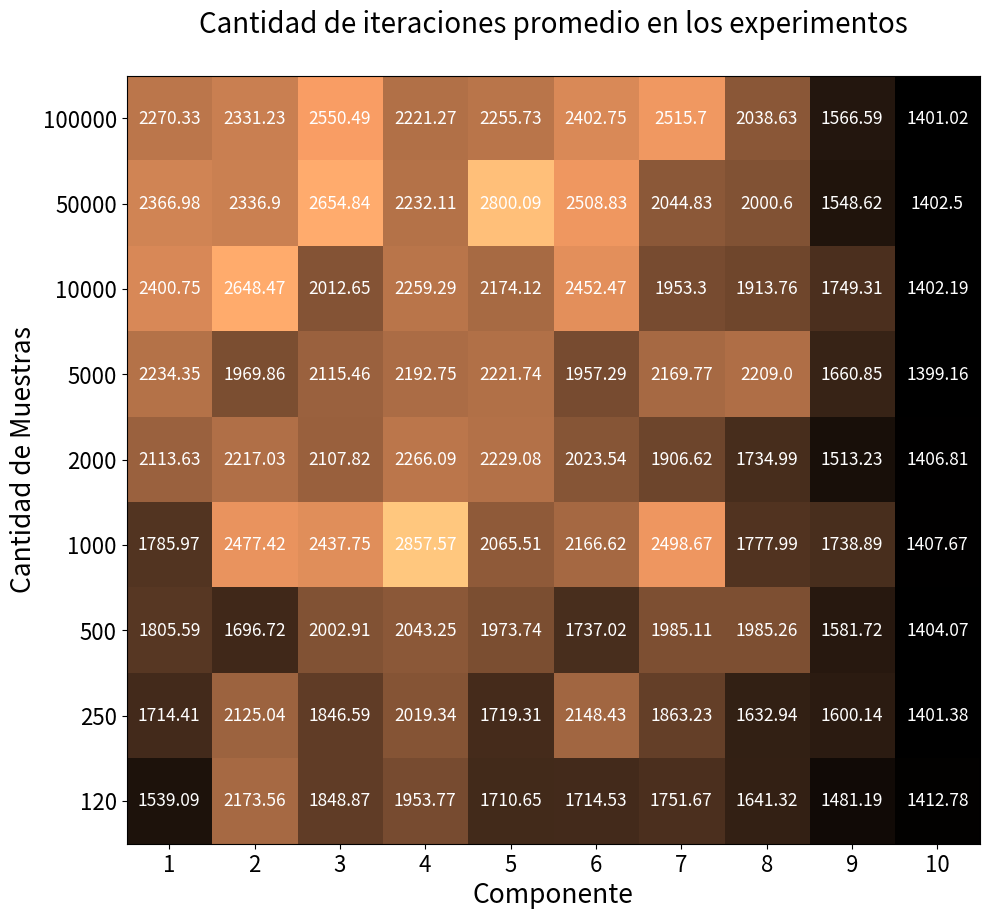

Write Python code to recreate this figure.
import numpy as np
import matplotlib
import matplotlib.pyplot as plt
from matplotlib import colors


promedios = [[1539.09, 2173.56, 1848.87, 1953.77, 1710.65, 1714.53, 1751.67, 1641.32, 1481.19, 1412.78], [1714.41, 2125.04, 1846.59, 2019.34, 1719.31, 2148.43, 1863.23, 1632.94, 1600.14, 1401.38], [1805.59, 1696.72, 2002.91, 2043.25, 1973.74, 1737.02, 1985.11, 1985.26, 1581.72, 1404.07], [1785.97, 2477.42, 2437.75, 2857.57, 2065.51, 2166.62, 2498.67, 1777.99, 1738.89, 1407.67], [2113.63, 2217.03, 2107.82, 2266.09, 2229.08, 2023.54, 1906.62, 1734.99, 1513.23, 1406.81], [2234.35, 1969.86, 2115.46, 2192.75, 2221.74, 1957.29, 2169.77, 2209.0, 1660.85, 1399.16], [2400.75, 2648.47, 2012.65, 2259.29, 2174.12, 2452.47, 1953.3, 1913.76, 1749.31, 1402.19], [2366.98, 2336.9, 2654.84, 2232.11, 2800.09, 2508.83, 2044.83, 2000.6, 1548.62, 1402.5], [2270.33, 2331.23, 2550.49, 2221.27, 2255.73, 2402.75, 2515.7, 2038.63, 1566.59, 1401.02]]

cant_de_muestras = [120,250,500,1000,2000,5000,10000,50000,100000]
componentes = [i+1 for i in range(10)]

promedios.reverse()
cant_de_muestras.reverse()

promedios_de_iteraciones = np.array(promedios)


fig, ax = plt.subplots(figsize=(10, 10))
im = ax.imshow(promedios_de_iteraciones, cmap = 'copper')

# We want to show all ticks...
ax.set_xticks(np.arange(len(componentes)))
ax.set_yticks(np.arange(len(cant_de_muestras)))
# ... and label them with the respective list entries
ax.set_xticklabels(componentes,fontsize=16)
ax.set_yticklabels(cant_de_muestras,fontsize=16)


# Loop over data dimensions and create text annotations.
for i in range(len(cant_de_muestras)):
    for j in range(len(componentes)):
        text = ax.text(j, i, promedios_de_iteraciones[i, j],
                       ha="center", va="center", color="white",fontsize=12.5)



ax.set_title("Cantidad de iteraciones promedio en los experimentos\n",fontsize=20)
plt.xlabel("Componente",fontsize=19)
plt.ylabel("Cantidad de Muestras",fontsize=19)
fig.tight_layout()
plt.show()
